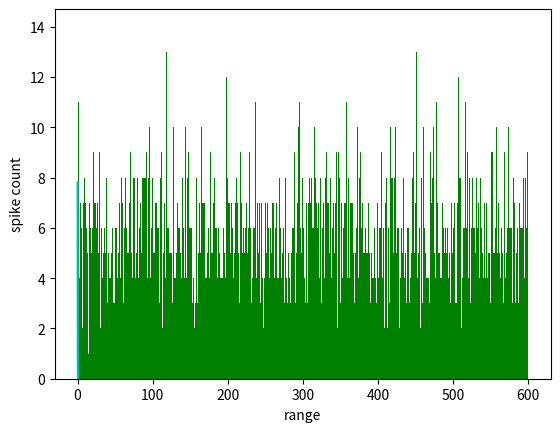

Recreate this plot in Python. (Note: this script raises an exception after producing the figure.)
import numpy as np
import matplotlib.pyplot as plt

np.set_printoptions(suppress=True)

def draw1(v,T):
    ß=1/v
    t=0
    lst=[]
    while t<T:
      
        t=np.random.exponential(ß)+t
        if t>T:
            break
        lst=np.append(lst,t)
    return lst
drawing1=draw1(10,600)     
print(drawing1)



# type your code here
import numpy as np
import matplotlib.pyplot as plt

np.set_printoptions(suppress=True)

def draw2(v,T):
    N=v*T
    lst=list(np.random.uniform(0,T,N))
    lst=np.sort(lst)
    return lst  
drawing2=draw2(10,600)
print(drawing2)

import numpy as np
import matplotlib.pyplot as plt

np.set_printoptions(suppress=True)
h=0.5

bins=np.arange(0,600.5,h)

x,y=np.histogram(drawing2,bins )



plt.bar(y[:-1],x,color='green')
plt.xlabel("range")
plt.ylabel("spike count")
plt.show()


# type your code here.
import numpy as np
import matplotlib.pyplot as plt

np.set_printoptions(suppress=True)
mean=np.mean(x)
varianz=np.var(x)
fano=varianz/mean
print(mean,varianz,fano)
'''
Variance,mean and fano numbers are similar with theoretical values.
Mean and variance values are approximately 2=10*0,5=spikerate*binsize.Fano is approximately
1=mean/variance.
'''

# type your code here.
import numpy as np
import matplotlib.pyplot as plt

np.set_printoptions(suppress=True)

bin=[1,10,100,599]
for t in bin:
    bins=np.arange(0,600,t)
    x,y=np.histogram(drawing2,bins)
    mean=np.mean(x)
    varianz=np.var(x)
    fano=varianz/mean
    print(t,mean,varianz,fano)
    

# type your code here.
import numpy as np
import matplotlib.pyplot as plt

np.set_printoptions(suppress=True)

diff=np.diff(drawing2)
print(diff)


bs=np.arange(0,0.8,0.05)

interval,range=np.histogram(diff,bs,density=True)
plt.bar(range[:-1],interval,width=0.04,color='black')
plt.xlabel("range")
plt.ylabel("difference count")
plt.plot(range[:-1],interval,color='c')
plt.show()
'''density 
There are similar but in our ISIs model we have also spikes just after previous spike.
Otherwise they seem like exp(-x) function.
'''

# type your code here.
import numpy as np
import matplotlib.pyplot as plt

np.set_printoptions(suppress=True)
mean1=np.mean(interval)
var1=np.var(interval)
var2=var1**(1/2)
cv=var2/mean1
print(var1,mean1,cv)
'''
Cause we have spikes just after previous spike, variance is a  higher than 
theoretical value.In lecture,variance/mean ratio is approximately 4/3. In our experiment
the ratio is approximately 4.
'''



# type your code here.
import numpy as np
import matplotlib.pyplot as plt



np.set_printoptions(suppress=True)

def draw3(v,ß,T):
    N=v*T
    lst=list(np.random.uniform(0,T,N))
    lst=np.sort(lst)
    lst=lst[::ß]
    return lst  
drawing3=draw3(10,2,600)
print(drawing3)

# type your code here.
import numpy as np
import matplotlib.pyplot as plt

np.set_printoptions(suppress=True)
h=0.5

bins=np.arange(0,600.5,h)

x1,y1=np.histogram(drawing3,bins )



plt.bar(y1[:-1],x1,color='green')
plt.xlabel("range")
plt.ylabel("spike count")
plt.show()

mean_gamma=np.mean(x1)
varianz_gamma=np.var(x1)
fano_gamma=varianz_gamma/mean_gamma
print(mean_gamma,varianz_gamma,fano_gamma)
'''

'''

# type your code here.

# type your code here.
import numpy as np
import matplotlib.pyplot as plt

np.set_printoptions(suppress=True)

def draw4(v,r,T):
    ß=-v/(r*v-1)##duzeltecen
    t=0
    lst=[]
    while t<T:
      
        t=np.random.exponential(ß)+t+r
        if t>T:
            break
        lst=np.append(lst,t)
    return lst
drawing4=draw4(10,0.1,600)     
print(drawing4)
